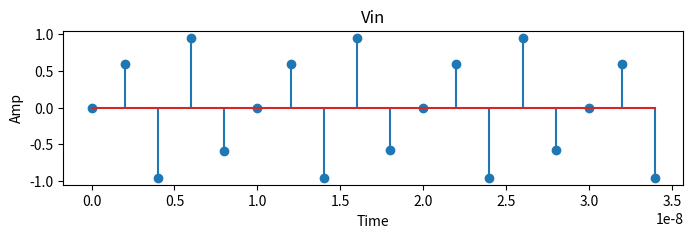
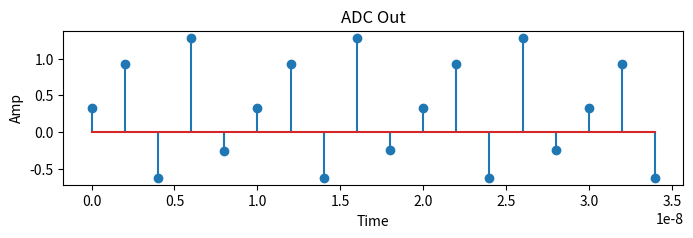
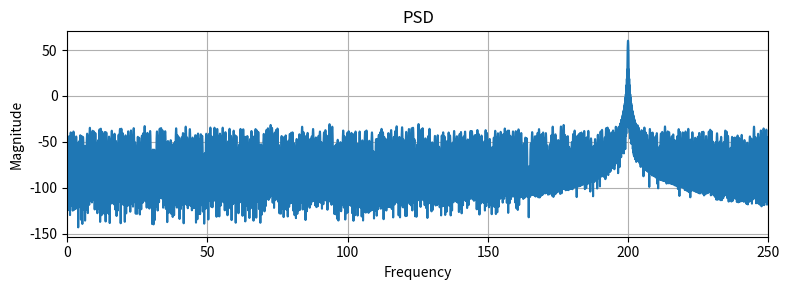

Recreate these plots in Python, in order.
import numpy as np
import numpy.fft as fft
import matplotlib.pyplot as plt
error_params = {
    'ota_gain': np.inf,     
    'ota_offset': 0.0,           
    'cap_mismatch': [0.0, 0.0, 0.0, 0.0],
    'comp_offset': 0.0,         
    'oa_nonlinear_gain': 0.0,    
    'oa_bw': np.inf,           
    'fs': 500e6    
}
def sample_and_hold(vin):
    return vin
def comparator(vin,vref=1.0,err=error_params):
    vin_cmp=vin+err['comp_offset']
    code =int(np.clip(np.round(vin_cmp/(vref/2)), -2, 2))
    return code
def capacitive_banks(code,vref=1.0,err=error_params):
    cm=err['cap_mismatch']
    C1=2*(1+cm[0]);C2=1*(1+cm[1]);C3=1*(1+cm[2]);C4=1*(1+cm[3])
    c_total=C1+C2 +C3
    voltage_dac=(code/2)*vref
    return voltage_dac, c_total,C4
def digital_packer(codes,radix=4):
    raw = 0
    for c in codes:
        raw= raw*radix +(c+2)
    return raw
def pipeline_adc(vin_array, err, stages=6, vref=1.0):
    fs=err['fs']
    alpha= None
    if err['oa_bw'] <np.inf:
        alpha = np.exp(-2*np.pi*err['oa_bw']/fs)
    N = len(vin_array)
    raw_codes=np.zeros(N, dtype=int)
    prev_resid = np.zeros(stages)
    for i in range(N):
        x = vin_array[i]
        codes = []
        for j in range(stages):
            vsh = x
            code = comparator(vsh, vref, err)
            codes.append(code)
            vdac, c_total, c_f = capacitive_banks(code, vref, err)
            G =c_total/c_f
            resid_ideal=G *(vsh-vdac)+err['ota_offset']
            resid_ideal*=(1+err['oa_nonlinear_gain']*resid_ideal**2)
            if alpha is not None:
                resid=alpha*prev_resid[j]+(1-alpha)*resid_ideal
            else:
                resid =resid_ideal
            prev_resid[j]=resid
            x =resid
        raw_codes[i]=digital_packer(codes, radix=4)
    return raw_codes
def calc_snrd_fft(vout, fs, guard=5):
    x = vout - np.mean(vout)
    N =len(x)
    Xc =fft.fft(x, n=N)/ N
    mag2= np.abs(Xc[:N//2])**2
    mag2[0] = 0
    k0 =np.argmax(mag2)
    low,high = max(0, k0-guard), min(len(mag2)-1, k0+guard)
    Psig = np.sum(mag2[low:high+1])
    Pnoise =np.sum(mag2)-Psig
    return 10*np.log10(Psig/Pnoise)

if __name__ == "__main__":
    fs = error_params['fs']
    N = 4096
    C = 1638
    f0 = C/N * fs
    t = np.arange(N) / fs
    vin = np.sin(2 * np.pi * f0 * t)
    raw = pipeline_adc(vin, error_params, stages=6, vref=1.0)
    maxraw = 4**6 - 1
    vout = raw / maxraw * 2 - 1
    SNDR = calc_snrd_fft(vout, fs)
    print("SNDR with zero errors in dB is ", SNDR)
    plt.figure(figsize=(8,2))
    plt.stem(t[:len(t)//220], vin[:len(t)//220])
    plt.title("Vin")
    plt.xlabel("Time")
    plt.ylabel("Amp")
    plt.figure(figsize=(8,2))
    plt.stem(t[:len(t)//220], vout[:len(t)//220])
    plt.title("ADC Out")
    plt.xlabel("Time")
    plt.ylabel("Amp")

    X = np.abs(fft.fft((vout - np.mean(vout))*(np.hanning(N)), n=65536)[:32768])
    X[0] = 0
    freqs = np.arange(len(X)) * (fs/65536)/1e6
    plt.figure(figsize=(8,3))
    plt.plot(freqs, 20*np.log10(X))
    plt.title("PSD")
    plt.xlabel("Frequency")
    plt.ylabel("Magnitude")
    plt.xlim(0, fs/2/1e6)
    plt.grid(True)
    plt.tight_layout()
    plt.show()
